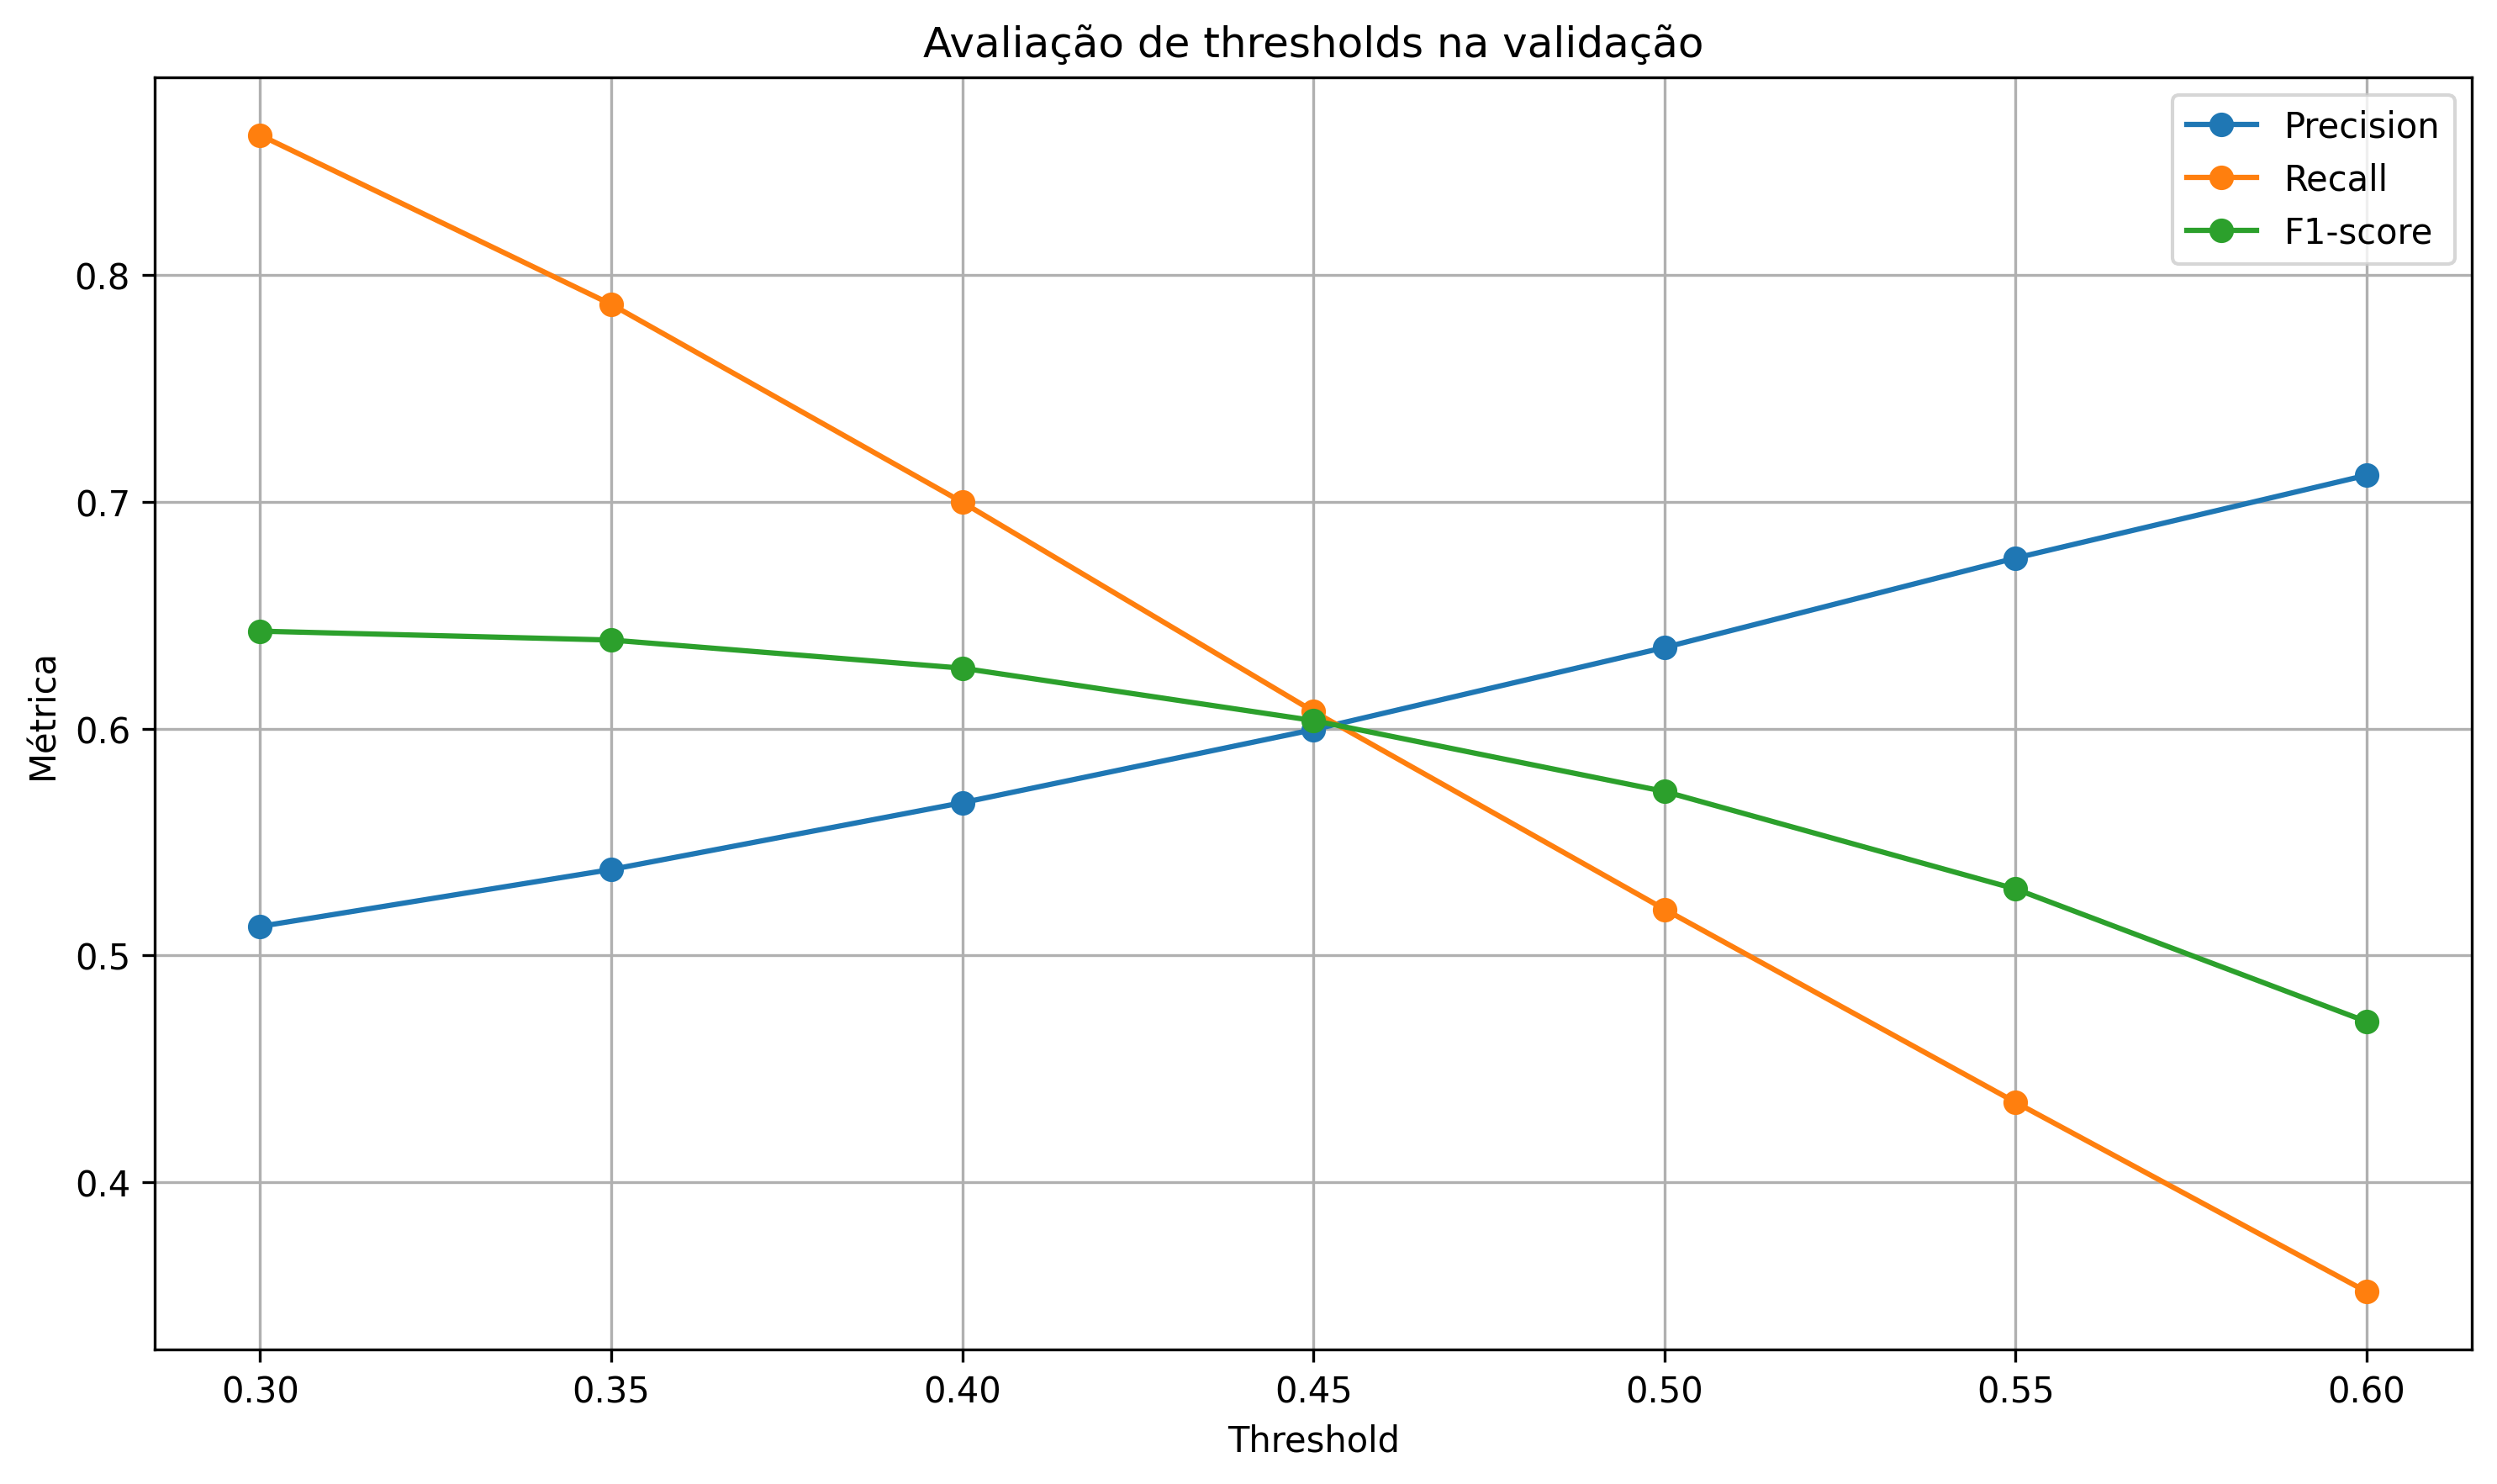

The data file committed next to this chart (first rows):
Threshold, Accuracy, Precision, Recall, F1-score
0.3, 0.5738, 0.5129, 0.8616, 0.643
0.35, 0.604, 0.5379, 0.787, 0.6391
0.4, 0.6286, 0.5674, 0.6998, 0.6267
0.45, 0.6445, 0.5996, 0.6076, 0.6036
0.5, 0.6536, 0.6358, 0.5204, 0.5723
0.55, 0.6552, 0.6752, 0.4353, 0.5293
0.6, 0.6478, 0.7117, 0.3518, 0.4708
